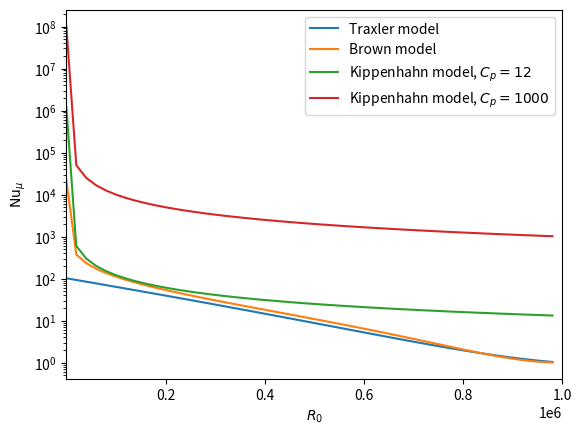

Python code for this plot:
import numpy as np
from scipy import optimize as opt
from matplotlib import pyplot as plt


def rfromR(R0, tau):
    """
    Calculates the "reduced density ratio" r from the actual density ratio R0.
    See Brown et al. 2013 Eq. 11
    """
    return (R0 - 1.0) / (-1.0 + 1.0 / tau)


def lamguess(pr, tau, R0):
    """
    Guesses lamda_FGM (growth rate of the fastest-growing mode) according to Brown et al. 2013 Appendix B
    """
    r = rfromR(R0, tau)
    if r < tau:
        return np.sqrt(pr) - pr * np.sqrt(1.0 + tau / pr)
    else:
        if r > 0.5:
            return 2.0 * pr * (tau / pr) * ((1.0 / 3.0) * (1.0 - r)) ** (3.0 / 2.0) / (
                    1.0 - (1.0 - r) * (1.0 + tau / pr) / 3.0)
        else:
            return np.sqrt(pr * tau / r) - pr * np.sqrt(1 + tau / pr)


def k2guess(pr, tau, R0):
    """
    Guesses the wavenumber (squared) of the fastest-growing mode, see the docstring for lamguess above
    """
    r = rfromR(R0, tau)
    if r < tau:
        return (1.0 + tau / pr) ** (-0.5) - np.sqrt(pr) * (1.0 + (tau / pr) * (1.0 + tau / pr) ** (-2.0))
    else:
        if r > 0.5:
            return np.sqrt((1.0 - r) / 3.0)
        else:
            return np.sqrt((1.0 + tau / pr) ** (-0.5) - 2.0 * np.sqrt(r * tau / pr) * (1.0 + tau / pr) ** (-5.0 / 2.0))


def eq1(lam, k2, pr, tau, R0):
    """
    This function, as well as the next three functions (eq2, fun, and jac) are needed by gaml2max for calculating the
    fastest-growing mode's growth rate and wavenumber according to Sec. 4.1 of Brown et al. 2013
    """
    b2 = k2 * (1.0 + pr + tau)
    b1 = k2 ** 2.0 * (tau * pr + pr + tau) + pr * (1.0 - 1.0 / R0)
    b0 = k2 ** 3.0 * tau * pr + k2 * pr * (tau - 1.0 / R0)
    return lam ** 3.0 + b2 * lam ** 2.0 + b1 * lam + b0


def eq2(lam, k2, pr, tau, R0):
    c2 = 1.0 + pr + tau
    c1 = 2.0 * k2 * (tau * pr + tau + pr)
    c0 = 3.0 * k2 ** 2.0 * tau * pr + pr * (tau - 1.0 / R0)
    return c2 * lam ** 2.0 + c1 * lam + c0


def fun(x, pr, tau, R0, passk1=False):  # returns f(x) where f = [eq1, eq2] and x = [lam, k2]
    if passk1:  # if x[1] is k instead of k^2
        return [eq1(x[0], x[1] ** 2.0, pr, tau, R0), eq2(x[0], x[1] ** 2.0, pr, tau, R0)]
    else:
        return [eq1(x[0], x[1], pr, tau, R0), eq2(x[0], x[1], pr, tau, R0)]


def jac(x, pr, tau, R0, passk1=False):  # jacobian of fun(x)
    lam = x[0]
    if passk1:  # is x[1] k or k^2?
        k2 = x[1] ** 2.0
    else:
        k2 = x[1]
    b2 = k2 * (1.0 + pr + tau)
    db2dk2 = 1.0 + pr + tau  # derivative of b2 wrt k2
    b1 = k2 ** 2.0 * (tau * pr + pr + tau) + pr * (1.0 - 1.0 / R0)
    db1dk2 = 2.0 * k2 * (tau * pr + pr + tau)
    b0 = k2 ** 3.0 * tau * pr + k2 * pr * (tau - 1.0 / R0)
    db0dk2 = 3.0 * k2 ** 2.0 * tau * pr + pr * (tau - 1.0 / R0)

    j11 = 3.0 * lam ** 2.0 + 2.0 * b2 * lam + b1  # d(eq1)/dlam
    j12 = lam ** 2.0 * db2dk2 + lam * db1dk2 + db0dk2  # d(eq1)/dk2
    if passk1:
        j12 = j12 * 2.0 * x[1]  # d(eq1)/dk = d(eq1)/dk2 * dk2/dk

    c2 = 1.0 + pr + tau
    c1 = 2.0 * k2 * (tau * pr + tau + pr)
    dc1dk2 = c1 / k2
    c0 = 3.0 * k2 ** 2.0 * tau * pr + pr * (tau - 1.0 / R0)
    dc0dk2 = 6.0 * k2 * tau * pr

    j21 = 2.0 * c2 * lam + c1
    j22 = lam * dc1dk2 + dc0dk2
    if passk1:
        j22 = j12 * 2.0 * x[1]
    return [[j11, j12], [j21, j22]]


def gaml2max(pr, tau, R0):
    """
    Uses scipy.optimize.root with the above functions to find lambda_FGM and l^2_FGM.
    See section 4.1 of Brown et al. 2013
    """
    sol = opt.root(fun, [lamguess(pr, tau, R0), k2guess(pr, tau, R0)], args=(pr, tau, R0), jac=jac, method='hybr')
    x = sol.x
    if sol.x[1] < 0:  # if a negative k^2 is returned, then try again but solve for k instead of k^2
        sol = opt.root(fun, [lamguess(pr, tau, R0), np.sqrt(k2guess(pr, tau, R0))], args=(pr, tau, R0, True), jac=jac,
                       method='hybr')
        test = fun(sol.x, pr, tau, R0, True)
        if np.allclose(test, np.zeros_like(test)) == False:
            raise ValueError("gaml2max is broken!")
        x = sol.x
        x[1] = x[1] ** 2.0  # whatever calls gaml2max expects k^2, not k
    # sol = opt.root(fun, [lamguess(pr, tau, R0), 4.0*k2guess(pr, tau, R0)], args=(pr, tau, R0), jac=jac, method='hybr')
    # if sol.x[1]<0:
    # raise ValueError("gaml2max settled on a negative l2!")
    # return sol.x
    return x


def HG19_eq32(w, pr, tau, R0, HB, CH=1.66):
    """
    Simply evaluates Eq. (32) in Harrington & Garaud 2019.
    Specifically, evaluates LHS - RHS (so it should evaluate to zero if w is the solution)

    Parameters
    ----------
    w: w_f in the equation
    pr: Prandtl number, used to calculate lambda_f and l_f
    tau: ratio of diffusivities, used to calculate lambda_f and l_f
    R0: density ratio, used to calculate lambda_f and l_f
    HB: Lorentz force coefficient
    CH: fitting parameter

    Returns
    -------
    LHS - RHS of Eq. (32)
    """

    lamhat, l2hat = gaml2max(pr, tau, R0)
    lhat = np.sqrt(l2hat)
    LHS = 0.5 * w**2.0 - HB
    RHS1 = (CH*lamhat/(0.42*lhat))**1.5
    RHS2 = np.sqrt(w)
    #print(w)
    return LHS - (RHS1*RHS2)
    # return 0.5 * w**2.0 - HB - (CH*lamhat/(0.42*lhat))**1.5 * np.sqrt(w)


def dEQ32dw(w, pr, tau, R0, HB, CH=1.66):
    """
    Derivative with respect to w of the function HG19_eq32 above. For list of inputs, see HG19_eq32.
    Where HG19_eq32 evaluates F(w) = LHS - RHS (LHS and RHS of Eq. 32), so that
    F(w) = 0 for the solution w, this function returns dF/dw for use in root-finding algorithm
    """

    lamhat, l2hat = gaml2max(pr, tau, R0)
    lhat = np.sqrt(l2hat)
    return w - 0.5 * (CH*lamhat/(0.42*lhat))**1.5 / np.sqrt(w)


def w_f_HG19(pr, tau, R0, HB, CH=1.66):
    """
    Uses a root-finding algorithm to solve EQ32 in HG19 for w

    Parameters
    ----------
    pr: Prandtl number, used to calculate lambda_f and l_f
    tau: ratio of diffusivities, used to calculate lambda_f and l_f
    R0: density ratio, used to calculate lambda_f and l_f
    HB: Lorentz force coefficient
    CH: fitting parameter

    Returns
    -------
    w: the shear velocity that solves Eq. 32
    """

    lamhat, l2hat = gaml2max(pr, tau, R0)
    lhat = np.sqrt(l2hat)
    # the following is a terrible initial guess
    # w0 = np.sqrt(2.0*HB)
    w0 = max(np.sqrt(2.0*HB), 2.0 * np.pi * lamhat/lhat)
    # if HB > 1.0:
        # w0 = np.sqrt(2.0*HB)
    # else:
        # w0 = 2.0**(2.0/3.0) * CH*lamhat/(0.42*lhat)
    result = opt.root_scalar(HG19_eq32, args=(pr, tau, R0, HB, CH), x0=w0, fprime=dEQ32dw)
    root = result.root
    if root > 0:
        return result
    else:
        w1 = 10.0 * CH**1.5 * (np.sqrt(2.0*HB) + 2.0 * np.pi * lamhat/lhat)
        try:
            result = opt.root_scalar(HG19_eq32, args=(pr, tau, R0, HB, CH),
                                     bracket=[0.0, w1])
        except ValueError:
            print("w1 = ", w1)
            print("CH = ", CH)
            raise
        return result


def NuC_from_w(tau, w, lamhat, l2hat, KB=1.24):
    return 1 + KB * w ** 2.0 / (tau * (lamhat + tau * l2hat))


def NuC_Brown_model(pr, tau, R0):
    C_brown = 7.0096  # the C in Brown et al. 2013 Eq. 31 (they did a chi-squared it and got this value)
    lamhat, l2hat = gaml2max(pr, tau, R0)
    return 1 + C_brown**2 * lamhat**2 / (tau * l2hat * (lamhat + tau*l2hat))


def NuC_Traxler_model(pr, tau, R0):
    """
    Evaluates Brown et al. 2013 Eq. 17
    """
    r = rfromR(R0, tau)
    a_Traxler = 101
    b_Traxler = 3.6
    c_Traxler = 1.1
    g_Traxler = a_Traxler * np.exp(-b_Traxler*r) * (1 - r)**c_Traxler
    return 1 + np.sqrt(pr/tau)*g_Traxler


def NuC_Kippenhahn_model(tau, R0, cp):
    return 1.0 + cp/(tau*R0)



Pr = 1e-6
tau = 1e-6
# Do we want to plot Nu vs R0 or r?
R0s = np.linspace(10.0, 1.0/tau, endpoint=False)
NuC_Traxler = [NuC_Traxler_model(Pr, tau, r0) for r0 in R0s]
NuC_Brown = [NuC_Brown_model(Pr, tau, r0) for r0 in R0s]
NuC_Kippenhahn_Cp1 = [NuC_Kippenhahn_model(tau, r0, 12.0) for r0 in R0s]
NuC_Kippenhahn_Cp2 = [NuC_Kippenhahn_model(tau, r0, 1000.0) for r0 in R0s]

plt.semilogy(R0s, NuC_Traxler, label='Traxler model')
plt.semilogy(R0s, NuC_Brown, label='Brown model')
plt.semilogy(R0s, NuC_Kippenhahn_Cp1, label=r'Kippenhahn model, $C_p = 12$')
plt.semilogy(R0s, NuC_Kippenhahn_Cp2, label=r'Kippenhahn model, $C_p = 1000$')
plt.xlabel(r'$R_0$')
plt.ylabel(r'$\mathrm{Nu}_\mu$')
plt.xlim((10.0, 1.0/tau))
plt.legend()
plt.savefig('Nu_models_comparison.pdf')
plt.show()
